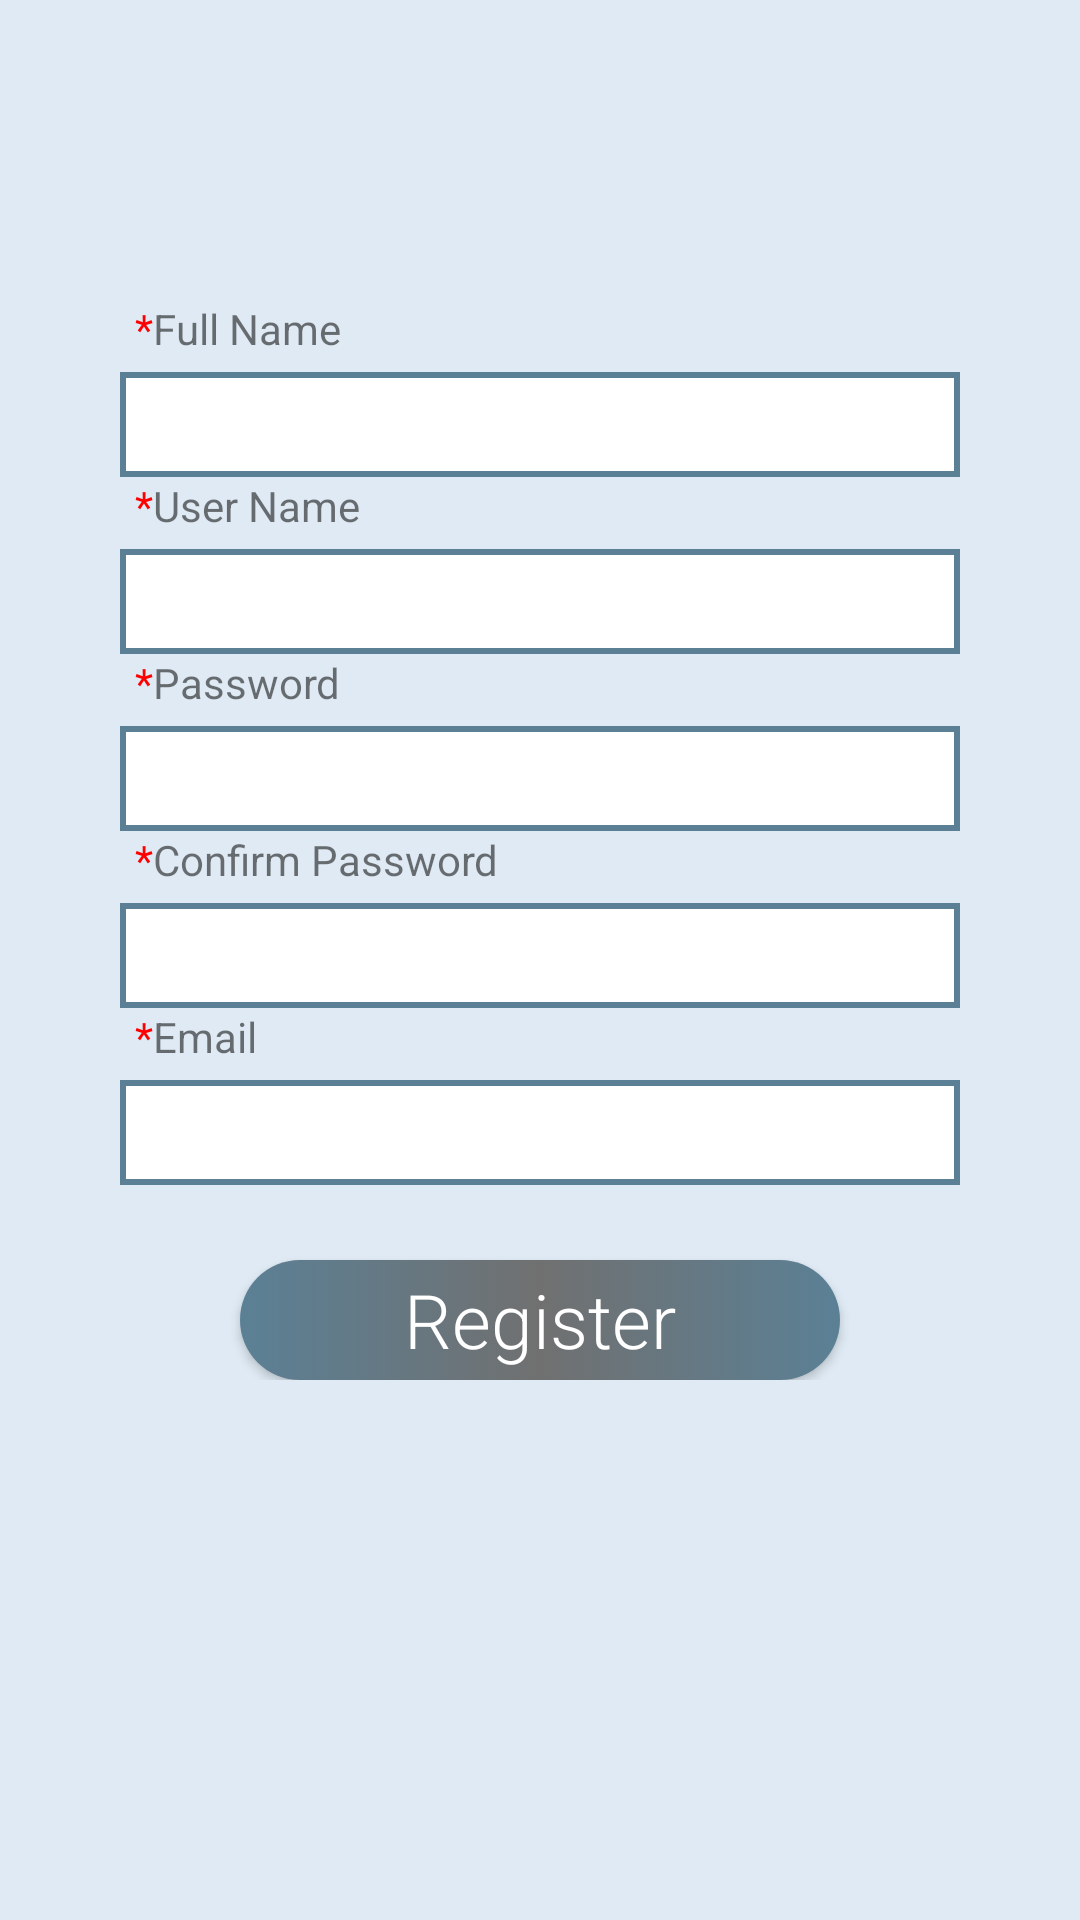

Write the Android layout XML for this screen, with the resource values it uses.
<!-- AndroidManifest.xml: application theme AppTheme -->
<!-- res/layout/activity_register_page.xml -->
<?xml version="1.0" encoding="utf-8"?>
<LinearLayout xmlns:android="http://schemas.android.com/apk/res/android"
    xmlns:app="http://schemas.android.com/apk/res-auto"
    xmlns:tools="http://schemas.android.com/tools"
    android:layout_width="match_parent"
    android:layout_height="match_parent"
    android:layout_gravity="right"
    android:background="@color/backgraoud"

    android:gravity="right"
    android:orientation="vertical"
    >


    <LinearLayout
        android:layout_width="match_parent"
        android:layout_height="wrap_content"
                            android:layout_marginTop="100dp"
        android:orientation="vertical">

        <LinearLayout
            android:layout_width="wrap_content"
            android:layout_height="wrap_content"
            android:layout_gravity="left"
            android:layout_marginLeft="40dp"
            android:orientation="horizontal">

            <TextView
                android:id="@+id/textView3"
                android:layout_width="wrap_content"
                android:layout_marginLeft="5dp"
                android:layout_height="wrap_content"


                android:textColor="@color/Red"
                android:text="*" />
            <TextView
                android:id="@+id/textView"

                android:layout_width="wrap_content"
                android:layout_height="wrap_content"
                android:text="Full Name" />


        </LinearLayout>

        <EditText
            android:id="@+id/Full_Name"
            android:layout_width="match_parent"
            android:layout_marginTop="5dp"
            android:layout_height="35dp"
            android:layout_marginLeft="40dp"
            android:layout_marginRight="40dp"

            android:background="@drawable/textbox_shap"

            android:ems="10"
            android:gravity="left"

            android:inputType="textPersonName"
            android:padding="5dp" />

        <LinearLayout
            android:layout_width="wrap_content"
            android:layout_height="wrap_content"
            android:layout_gravity="left"
            android:layout_marginLeft="40dp"
            android:orientation="horizontal">

            <TextView
                android:id="@+id/tmkextView2"
                android:layout_width="wrap_content"
                android:layout_marginLeft="5dp"
                android:layout_height="wrap_content"


                android:textColor="@color/Red"
                android:text="*" />
            <TextView
                android:id="@+id/textVie1w"

                android:layout_width="wrap_content"
                android:layout_height="wrap_content"
                android:text="User Name" />


        </LinearLayout>

        <EditText
            android:id="@+id/User_Name"
            android:layout_width="match_parent"
            android:layout_marginTop="5dp"
            android:layout_height="35dp"
            android:layout_marginLeft="40dp"
            android:layout_marginRight="40dp"

            android:background="@drawable/textbox_shap"

            android:ems="10"
            android:gravity="left"

            android:inputType="textPersonName"
            android:padding="5dp" />

        <LinearLayout
            android:layout_width="wrap_content"
            android:layout_height="wrap_content"
            android:layout_gravity="left"
            android:layout_marginLeft="40dp"
            android:orientation="horizontal">

            <TextView
                android:id="@+id/textView2"
                android:layout_width="wrap_content"
                android:layout_marginLeft="5dp"
                android:layout_height="wrap_content"


                android:textColor="@color/Red"
                android:text="*" />
            <TextView
                android:id="@+id/textVisew"

                android:layout_width="wrap_content"
                android:layout_height="wrap_content"
                android:text="Password" />


        </LinearLayout>

        <EditText
            android:id="@+id/Password"
            android:layout_width="match_parent"
            android:layout_marginTop="5dp"
            android:layout_height="35dp"
            android:layout_marginLeft="40dp"
            android:layout_marginRight="40dp"

            android:background="@drawable/textbox_shap"

            android:ems="10"
            android:gravity="left"

            android:inputType="textPersonName"
            android:padding="5dp" />

        <LinearLayout
            android:layout_width="wrap_content"
            android:layout_height="wrap_content"
            android:layout_gravity="left"
            android:layout_marginLeft="40dp"
            android:orientation="horizontal">

            <TextView
                android:id="@+id/textVixew2"
                android:layout_width="wrap_content"
                android:layout_marginLeft="5dp"
                android:layout_height="wrap_content"


                android:textColor="@color/Red"
                android:text="*" />
            <TextView
                android:id="@+id/textcView"

                android:layout_width="wrap_content"
                android:layout_height="wrap_content"
                android:text="Confirm Password" />


        </LinearLayout>

        <EditText
            android:id="@+id/Confirm_Password"
            android:layout_width="match_parent"
            android:layout_marginTop="5dp"
            android:layout_height="35dp"
            android:layout_marginLeft="40dp"
            android:layout_marginRight="40dp"

            android:background="@drawable/textbox_shap"

            android:ems="10"
            android:gravity="left"

            android:inputType="textPersonName"
            android:padding="5dp" />

        <LinearLayout
            android:layout_width="wrap_content"
            android:layout_height="wrap_content"
            android:layout_gravity="left"
            android:layout_marginLeft="40dp"
            android:orientation="horizontal"/>

        <LinearLayout
            android:layout_width="wrap_content"
            android:layout_height="wrap_content"
            android:layout_gravity="left"
            android:layout_marginLeft="40dp"
            android:orientation="horizontal"/>

        <LinearLayout
            android:layout_width="wrap_content"
            android:layout_height="wrap_content"
            android:layout_gravity="left"
            android:layout_marginLeft="40dp"
            android:orientation="horizontal">

            <TextView
                android:id="@+id/textmView2"
                android:layout_width="wrap_content"
                android:layout_marginLeft="5dp"
                android:layout_height="wrap_content"


                android:textColor="@color/Red"
                android:text="*" />
            <TextView
                android:id="@+id/textVmiew"

                android:layout_width="wrap_content"
                android:layout_height="wrap_content"
                android:text="Email" />


        </LinearLayout>

        <EditText
            android:id="@+id/Email"
            android:layout_width="match_parent"
            android:layout_marginTop="5dp"
            android:layout_height="35dp"
            android:layout_marginLeft="40dp"
            android:layout_marginRight="40dp"

            android:background="@drawable/textbox_shap"

            android:ems="10"
            android:gravity="left"

            android:inputType="textPersonName"
            android:padding="5dp" />





        <Button
            android:id="@+id/Register"
            android:layout_width="200dp"
            android:layout_height="40dp"
            android:layout_marginTop="25dp"
            android:background="@drawable/shap1"
            android:fontFamily="sans-serif-light"
            android:text="Register"
            android:layout_gravity="center"
            android:textAppearance="@style/TextAppearance.AppCompat.Large"
            android:textColor="@color/white"
            android:textSize="25dp" />






    </LinearLayout>


</LinearLayout>
<!-- resources referenced by this layout -->
<resources>
  <color name="Red">#FF0000</color>
  <color name="backgraoud">#DFEAF4</color>
  <color name="white">#FFFFFF</color>
  <!-- drawable shap1 (drawable-v24) -->
  <?xml version="1.0" encoding="utf-8"?>
  <selector xmlns:android="http://schemas.android.com/apk/res/android">
      <item android:state_pressed="true">
  
          <shape>
              <solid android:color="@color/color1"/>
              <corners android:radius="20dp"/>
              <size android:height="60dp"/>
  
          </shape>
  
  
      </item>
  
      <item android:state_pressed="false">
  
          <shape>
  
              <corners android:radius="100dp"/>
              <size android:height="60dp"/>
              <gradient android:startColor="@color/color1"   android:endColor="@color/color1" android:centerColor="@color/color2" />
              
  
          </shape>
  
  
      </item>
  
  </selector>
  <!-- drawable textbox_shap (drawable-v24) -->
  <?xml version="1.0" encoding="utf-8"?>
  <selector xmlns:android="http://schemas.android.com/apk/res/android">
  
      <item android:state_pressed="false">
  
          <shape>
  
              <solid android:color="#FFFFFF"></solid>
  
              <stroke android:color="@color/color1" android:width="2dp"></stroke>
  
  
  
          </shape>
  
  
      </item>
  
  
  </selector>
  <style name="AppTheme" parent="Theme.AppCompat.Light.NoActionBar">
          
          <item name="colorPrimary">@color/color2</item>
          <item name="colorPrimaryDark">@color/color2</item>
          <item name="colorAccent">@color/colorAccent</item>
      </style>
  <color name="color1">#5B8095</color>
  <color name="color2">#707070</color>
  <color name="colorAccent">#03DAC5</color>
</resources>
